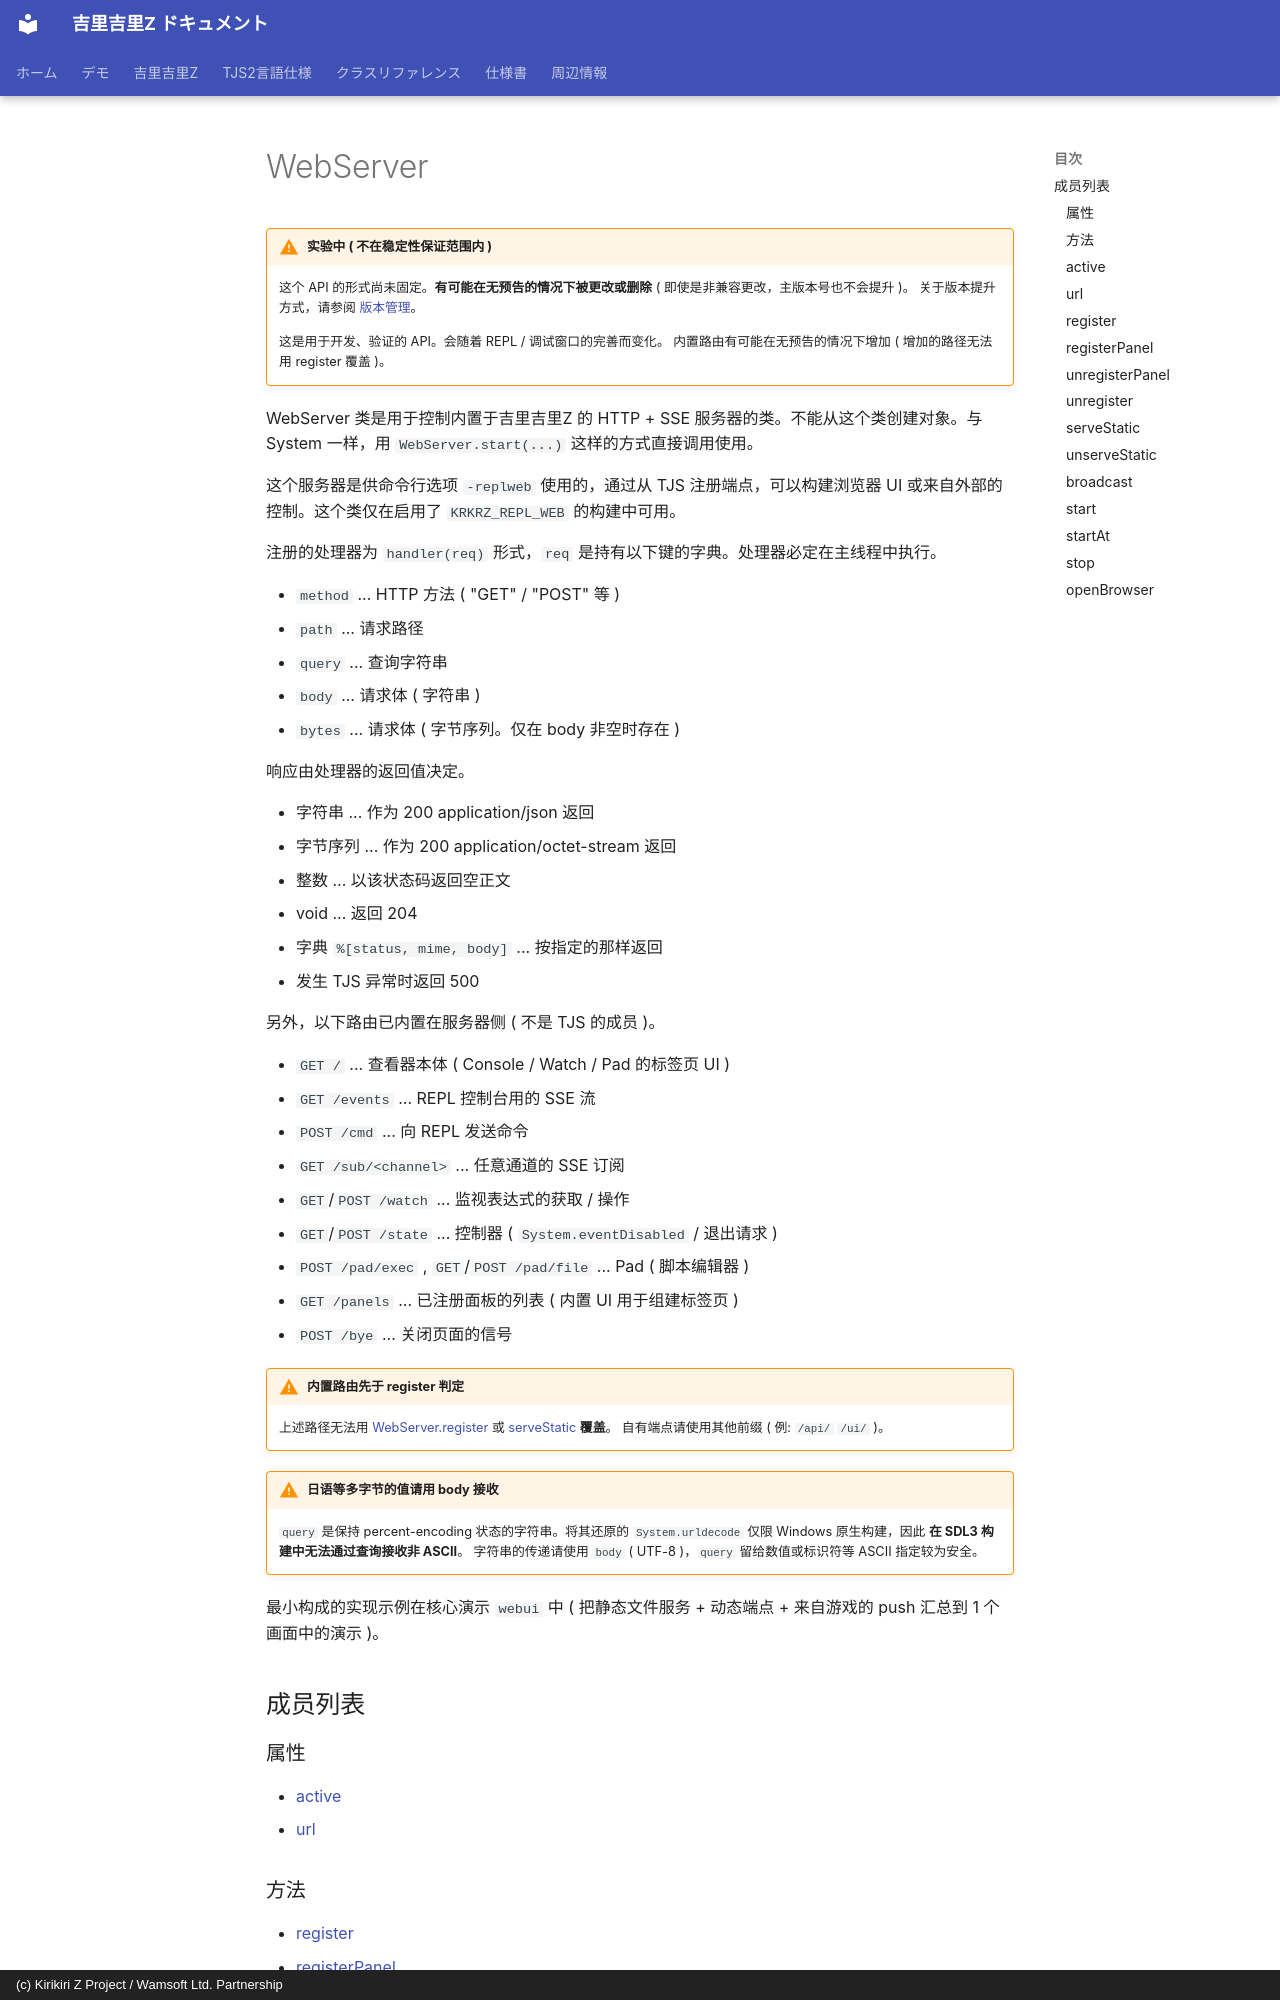

repository: AetherKiri/krkrz_dev · page: zh/reference/WebServer/index.html · generator: mkdocs · copyright: (c) Kirikiri Z Project / Wamsoft Ltd. Partnership

# WebServer

!!! warning "实验中 ( 不在稳定性保证范围内 )"
    这个 API 的形式尚未固定。**有可能在无预告的情况下被更改或删除**
    ( 即使是非兼容更改，主版本号也不会提升 )。
    关于版本提升方式，请参阅 [版本管理](https://github.com/wamsoft/krkrz_develop/blob/master/doc/Versioning.md)。

    这是用于开发、验证的 API。会随着 REPL / 调试窗口的完善而变化。 内置路由有可能在无预告的情况下增加 ( 增加的路径无法用 register 覆盖 )。

WebServer 类是用于控制内置于吉里吉里Z 的 HTTP + SSE 服务器的类。不能从这个类创建对象。与 System 一样，用 `WebServer.start(...)` 这样的方式直接调用使用。

这个服务器是供命令行选项 `-replweb` 使用的，通过从 TJS 注册端点，可以构建浏览器 UI 或来自外部的控制。这个类仅在启用了 `KRKRZ_REPL_WEB` 的构建中可用。

注册的处理器为 `handler(req)` 形式，`req` 是持有以下键的字典。处理器必定在主线程中执行。

- `method` ... HTTP 方法 ( "GET" / "POST" 等 )
- `path`   ... 请求路径
- `query`  ... 查询字符串
- `body`   ... 请求体 ( 字符串 )
- `bytes`  ... 请求体 ( 字节序列。仅在 body 非空时存在 )

响应由处理器的返回值决定。

- 字符串     ... 作为 200 application/json 返回
- 字节序列   ... 作为 200 application/octet-stream 返回
- 整数       ... 以该状态码返回空正文
- void       ... 返回 204
- 字典 `%[status, mime, body]` ... 按指定的那样返回
- 发生 TJS 异常时返回 500

另外，以下路由已内置在服务器侧 ( 不是 TJS 的成员 )。
